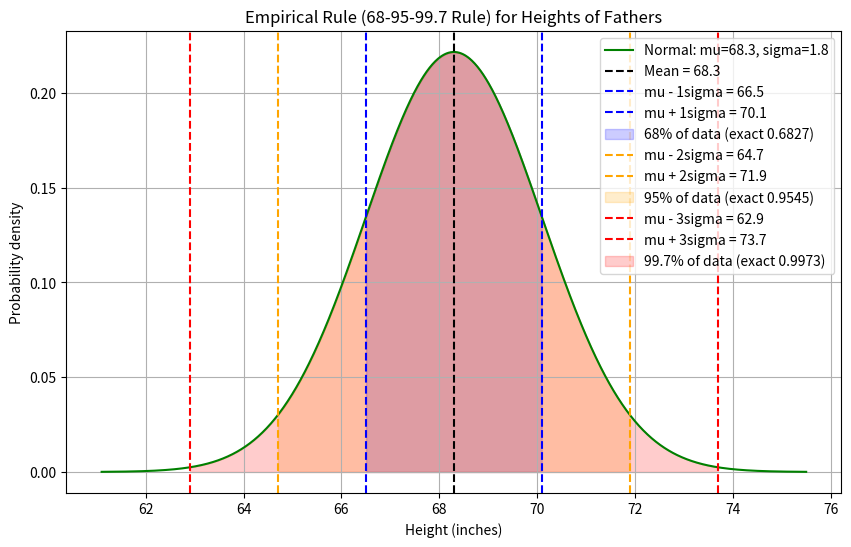

Write the Python code that produced this figure.
"""Empirical (68-95-99.7) rule for normally distributed heights of fathers."""
import matplotlib.pyplot as plt
import numpy as np
from scipy.stats import norm

MU_HEIGHT = 68.3     # mean height in inches
SIGMA_HEIGHT = 1.8   # standard deviation in inches


def main():
    mu, sigma = MU_HEIGHT, SIGMA_HEIGHT
    x = np.linspace(mu - 4 * sigma, mu + 4 * sigma, 1000)
    pdf = norm.pdf(x, mu, sigma)

    fig, ax = plt.subplots(figsize=(10, 6))
    ax.plot(x, pdf, label=f"Normal: mu={mu}, sigma={sigma}", color="green")
    ax.axvline(mu, color="black", linestyle="--", label=f"Mean = {mu}")

    for k, color, pct in [(1, "blue", "68%"), (2, "orange", "95%"), (3, "red", "99.7%")]:
        lo, hi = mu - k * sigma, mu + k * sigma
        exact = norm.cdf(k) - norm.cdf(-k)
        ax.axvline(lo, color=color, linestyle="--", label=f"mu - {k}sigma = {lo:.1f}")
        ax.axvline(hi, color=color, linestyle="--", label=f"mu + {k}sigma = {hi:.1f}")
        ax.fill_between(x, 0, pdf, where=(x >= lo) & (x <= hi), color=color, alpha=0.2,
                        label=f"{pct} of data (exact {exact:.4f})")
        print(f"mu +/- {k} sigma = ({lo:.1f}, {hi:.1f}): exact probability {exact:.4f}")

    ax.set_title("Empirical Rule (68-95-99.7 Rule) for Heights of Fathers")
    ax.set_xlabel("Height (inches)")
    ax.set_ylabel("Probability density")
    ax.legend()
    ax.grid(True)
    plt.show()


if __name__ == "__main__":
    main()
